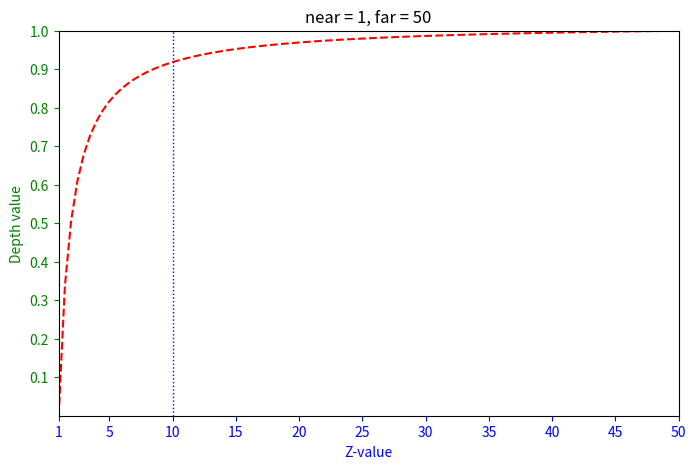

Reproduce this figure in Python.
import numpy as np
import matplotlib.pyplot as plt

# 设置 near 和 far 的值
near = 1
far = 50
# near = 10**-6
# far = 10**19


# 创建 z 的范围
z = np.linspace(near, far, 100)
# z = np.logspace(-6, 19, 500)

# 计算 F_depth
F_depth = (1 / z - 1 / near) / (1 / far - 1 / near)

# 绘制折线图
plt.figure(figsize=(8, 5))

plt.plot(z, F_depth, label="near = 1, far = 50", color="red", linestyle="--")
plt.title("near = 1, far = 50")
# plt.plot(z, F_depth, label="near = 10^-6, far = 10^19", color="red", linestyle="--")
# plt.title("near = 10^-6, far = 10^19")

# plt.xscale("log")  # 设置 x 轴为对数刻度

plt.xlabel("Z-value", color="blue")
plt.ylabel("Depth value", color="green")
plt.xlim(1, far)  # 設置 x 軸範圍從 1 開始
plt.ylim(0, 1)
plt.tick_params(axis="x", colors="blue")  # x 軸 ticks 和 labels 顏色設置為藍色
plt.tick_params(axis="y", colors="green")  # y 軸 ticks 和 labels 顏色設置為綠色

# xticks = [10**-6, 10**-3, 10**0, 10**3, 10**6, 10**9, 10**12, 10**15, 10**18]
# xtick_labels = [
#     r"$10^{-6}$",
#     r"$10^{-3}$",
#     r"$10^{0}$",
#     r"$10^{3}$",
#     r"$10^{6}$",
#     r"$10^{9}$",
#     r"$10^{12}$",
#     r"$10^{15}$",
#     r"$10^{18}$",
# ]
# plt.xticks(xticks, xtick_labels)  # 设置 X 轴刻度和标签

plt.axvline(x=10, color="blue", linestyle="dotted", linewidth=1)

plt.xticks(np.concatenate(([1], np.arange(5, 51, 5))))
plt.yticks(np.arange(0.1, 1.1, 0.1))
plt.show()
